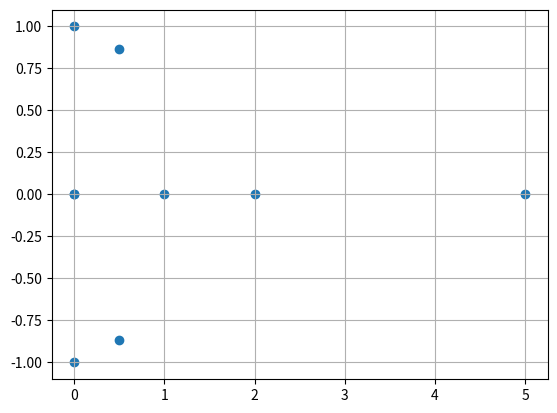

Here is the Python script that generated this plot:
from cmath import sqrt
from random import random


def parabolas(f, x0, x1, x2, tol=1e-9, maxiter=100, return_xs=False):
    xs = [x0, x1, x2]
    fs = [f(x0), f(x1), f(x2)]

    ii = 0
    while abs(fs[-1]) > tol and ii < maxiter:
        ii += 1
        a = b = c = 0
        for i in range(3):
            q = fs[i] / ((xs[i] - xs[i - 1]) * (xs[i] - xs[i - 2]))
            a += q
            b -= (xs[i - 1] + xs[i - 2]) * q
            c += (xs[i - 1] * xs[i - 2]) * q

        D = b * b - 4 * a * c
        r1 = (-b + sqrt(D)) / (2 * a)
        r2 = (-b - sqrt(D)) / (2 * a)

        if abs(r1 - xs[-1]) < abs(r2 - xs[-1]):
            xs = xs[1:] + [r1]
            fs = fs[1:] + [f(r1)]
        else:
            xs = xs[1:] + [r2]
            fs = fs[1:] + [f(r2)]

    if return_xs:
        return xs
    else:
        return xs[-1]


def multiple_roots(f, n_roots=1, x0=None, x1=None, x2=None, tol=1e-9):
    xs = [x0, x1, x2]
    for i in range(3):
        if xs[i] is None:
            xs[i] = random()

    roots = []

    while len(roots) < n_roots:
        def f_mod(x):
            res = f(x)
            for root in roots:
                res /= (x - root)
            return res

        xs_new = parabolas(f_mod, *xs, maxiter=5, return_xs=True)
        roots.append(parabolas(f, *xs_new, tol=tol))

    return roots


if __name__ == '__main__':
    from cmath import cos
    import matplotlib.pyplot as plt

    def f(x):
        # roots: 2pi * k ± log(3 + sqrt(8)) * j
        return cos(x) - 3

    def p(x):
        # roots: 0, 0, 1, 2, 5, ±j, 0.5 ± 0.5 * sqrt(3) * j
        return x * x * (x - 1) * (x - 2) * (x - 5) * (x * x + 1) * (x * x - x + 1)

    single_root = parabolas(f, 0, 1, 2)
    roots = multiple_roots(p, n_roots=9)

    plt.scatter([x.real for x in roots], [x.imag for x in roots])
    plt.grid()
    plt.show()
    print(single_root)
    print(roots)
